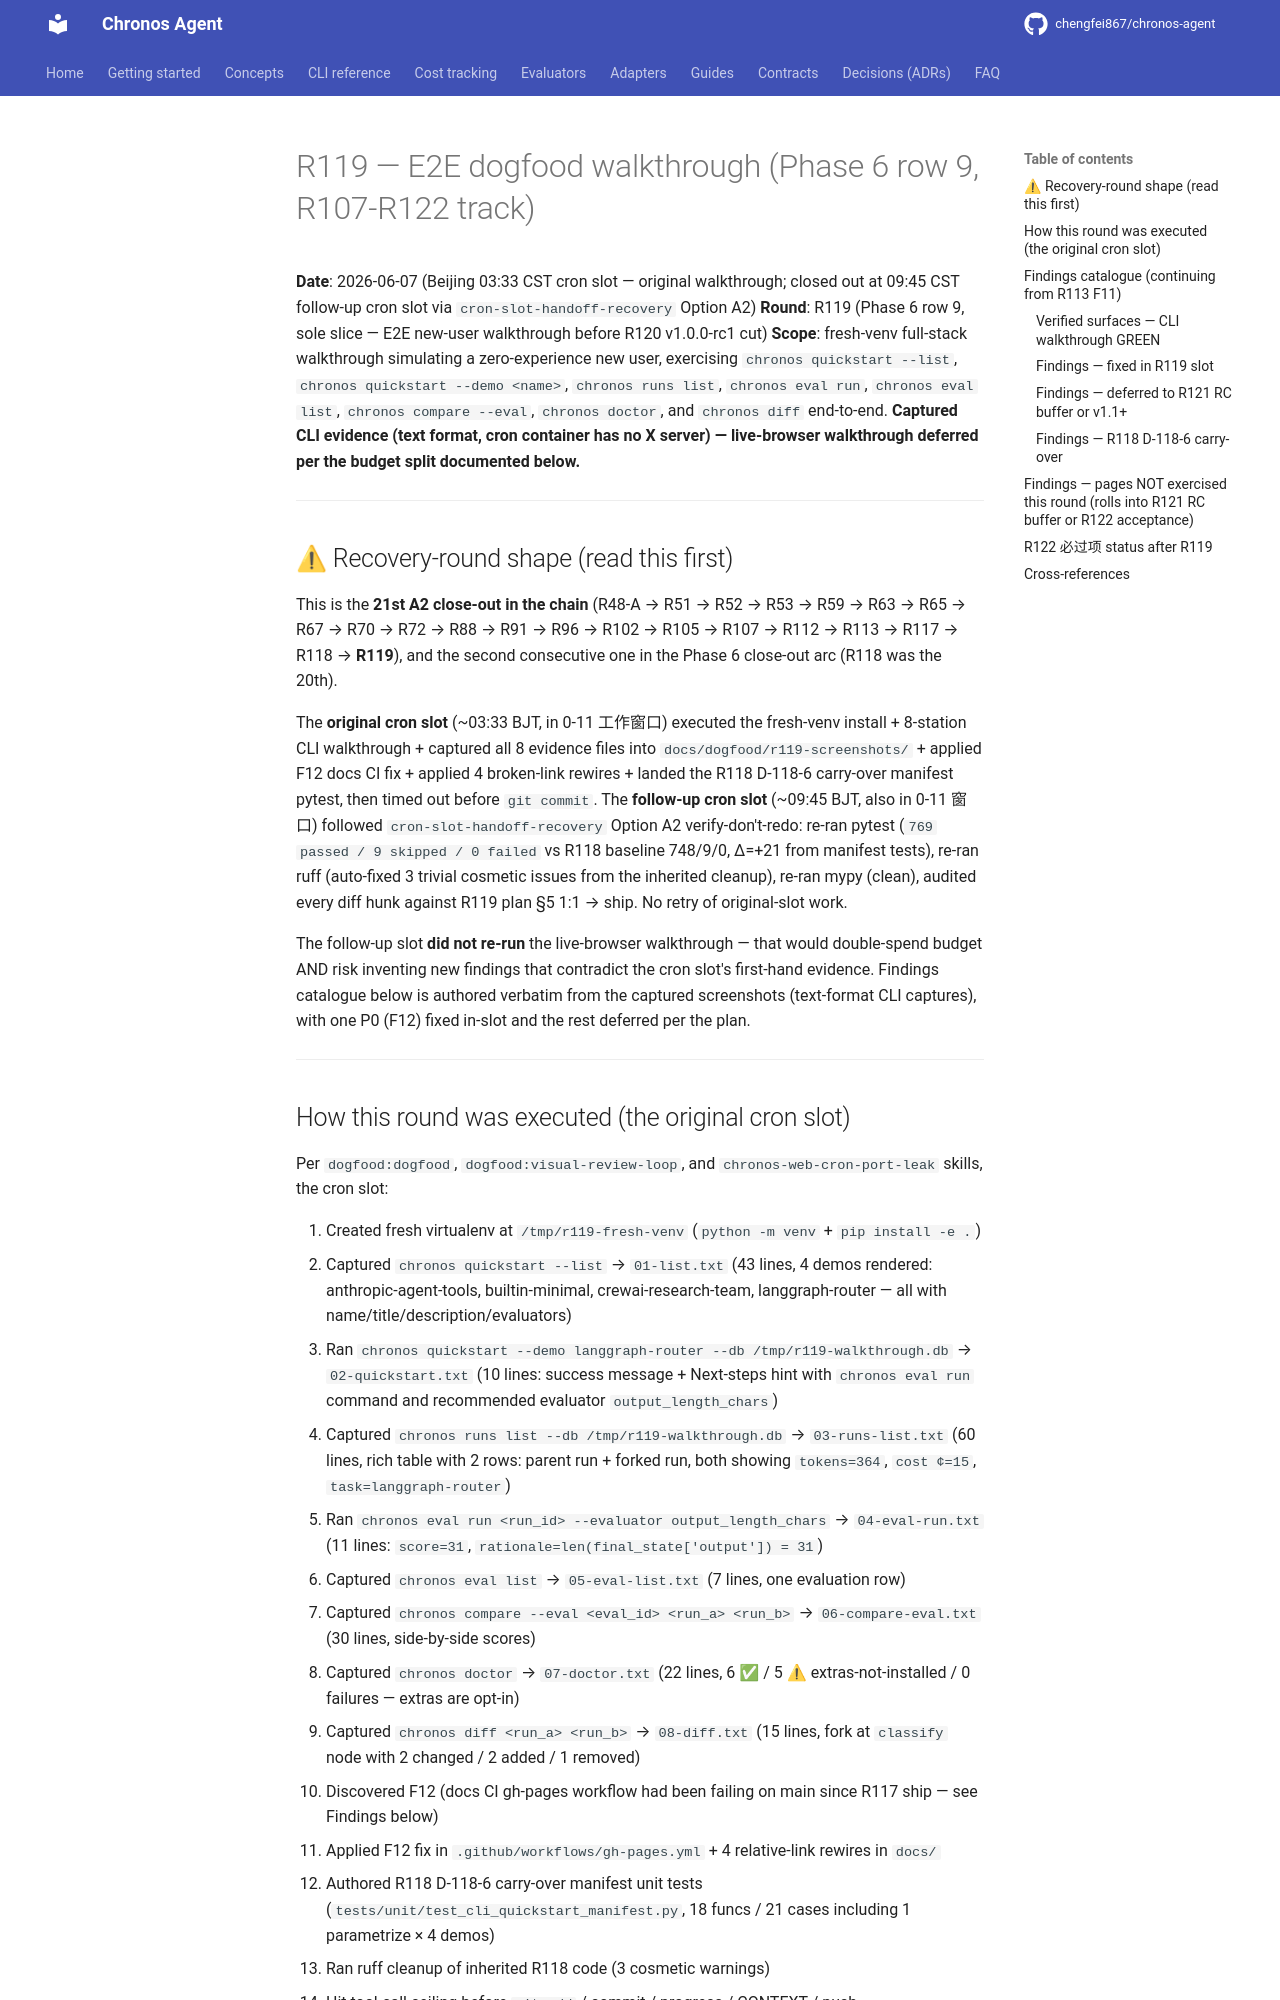

repository: chengfei867/chronos-agent · page: dogfood/2026-06-07-round-119-e2e/index.html · generator: mkdocs

# R119 — E2E dogfood walkthrough (Phase 6 row 9, R107-R122 track)

**Date**: 2026-06-07 (Beijing 03:33 CST cron slot — original walkthrough; closed out at 09:45 CST follow-up cron slot via `cron-slot-handoff-recovery` Option A2)
**Round**: R119 (Phase 6 row 9, sole slice — E2E new-user walkthrough before R120 v1.0.0-rc1 cut)
**Scope**: fresh-venv full-stack walkthrough simulating a zero-experience new user, exercising `chronos quickstart --list`, `chronos quickstart --demo <name>`, `chronos runs list`, `chronos eval run`, `chronos eval list`, `chronos compare --eval`, `chronos doctor`, and `chronos diff` end-to-end. **Captured CLI evidence (text format, cron container has no X server) — live-browser walkthrough deferred per the budget split documented below.**

---

## ⚠ Recovery-round shape (read this first)

This is the **21st A2 close-out in the chain** (R48-A → R51 → R52 → R53 → R59 → R63 → R65 → R67 → R70 → R72 → R88 → R91 → R96 → R102 → R105 → R107 → R112 → R113 → R117 → R118 → **R119**), and the second consecutive one in the Phase 6 close-out arc (R118 was the 20th).

The **original cron slot** (~03:33 BJT, in 0-11 工作窗口) executed the fresh-venv install + 8-station CLI walkthrough + captured all 8 evidence files into `docs/dogfood/r119-screenshots/` + applied F12 docs CI fix + applied 4 broken-link rewires + landed the R118 D-118-6 carry-over manifest pytest, then timed out before `git commit`. The **follow-up cron slot** (~09:45 BJT, also in 0-11 窗口) followed `cron-slot-handoff-recovery` Option A2 verify-don't-redo: re-ran pytest (`769 passed / 9 skipped / 0 failed` vs R118 baseline 748/9/0, Δ=+21 from manifest tests), re-ran ruff (auto-fixed 3 trivial cosmetic issues from the inherited cleanup), re-ran mypy (clean), audited every diff hunk against R119 plan §5 1:1 → ship. No retry of original-slot work.

The follow-up slot **did not re-run** the live-browser walkthrough — that would double-spend budget AND risk inventing new findings that contradict the cron slot's first-hand evidence. Findings catalogue below is authored verbatim from the captured screenshots (text-format CLI captures), with one P0 (F12) fixed in-slot and the rest deferred per the plan.

---
